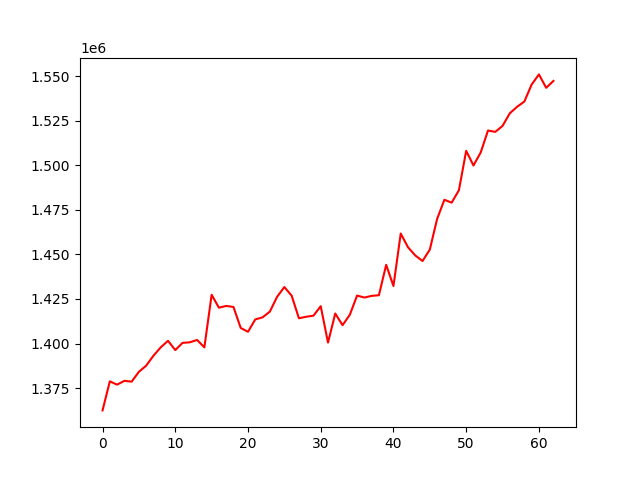

The data file committed next to this chart (first rows):
, 0
0, 1362494
1, 1378774
2, 1376932
3, 1379075
4, 1378620
5, 1384142
6, 1387588
7, 1393171
8, 1397850
9, 1401526
10, 1396327
11, 1400376
12, 1400684
13, 1402014
14, 1397838
15, 1427332
16, 1420095
17, 1421081
18, 1420511
19, 1408720
20, 1406582
21, 1413527
22, 1414668
23, 1417880
24, 1426190
25, 1431671
26, 1426857
27, 1414180
28, 1415009
29, 1415612
30, 1420938
31, 1400522
32, 1416831
33, 1410286
34, 1416100
35, 1426905
36, 1425785
37, 1426725
38, 1427092
39, 1444120
40, 1432247
41, 1461685
42, 1453982
43, 1449386
44, 1446277
45, 1452695
46, 1469816
47, 1480624
48, 1479003
49, 1485966
50, 1508073
51, 1499845
52, 1507173
53, 1519457
54, 1518702
55, 1522055
56, 1529130
57, 1532763
58, 1535712
59, 1545218
... 3 more rows
